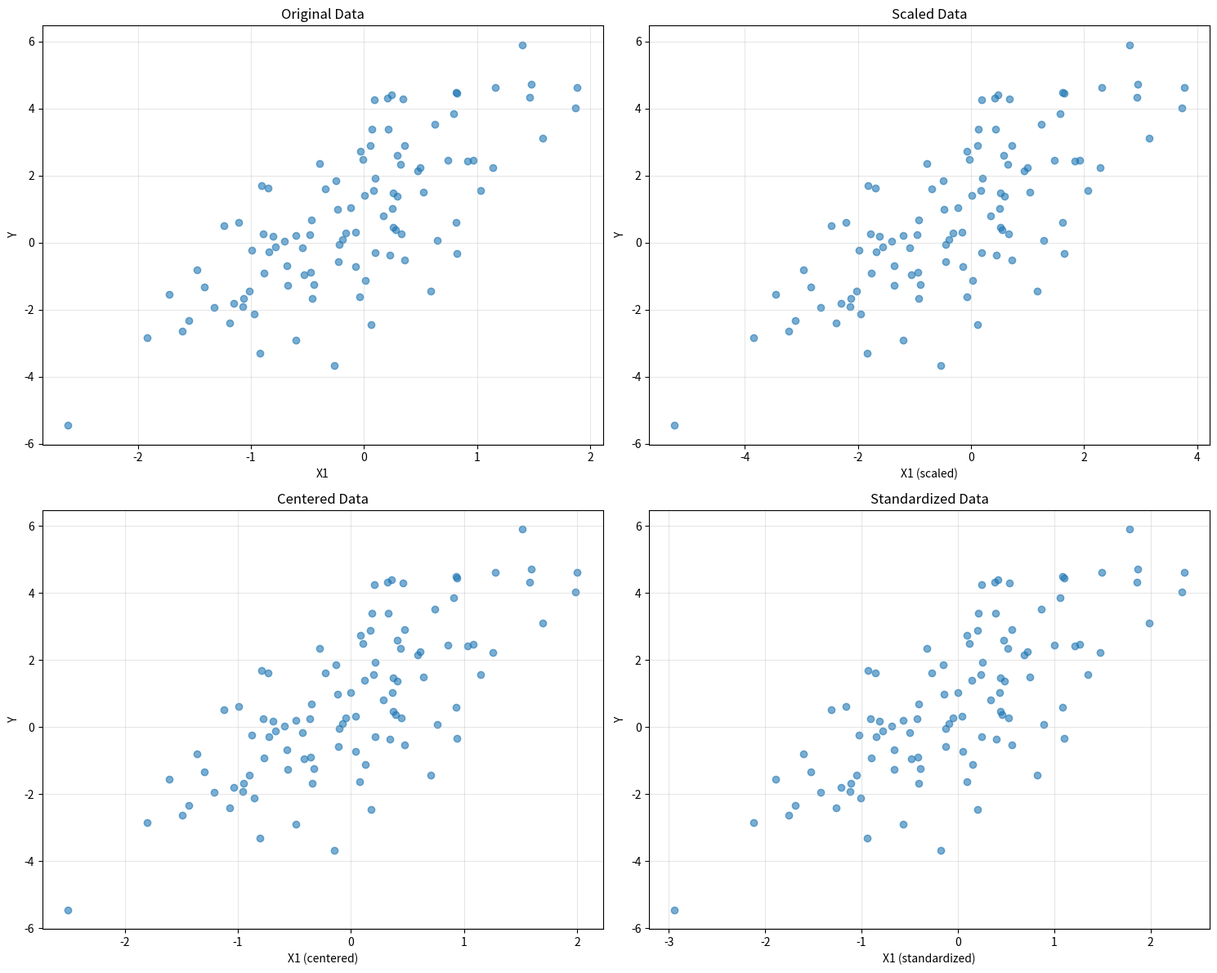

The matplotlib source for this figure:
"""
Linear Transformations
=====================

This module demonstrates the effect of linear transformations on linear regression,
showing how different transformations affect coefficients while preserving fitted values.
"""

import numpy as np
import matplotlib.pyplot as plt

def demonstrate_linear_transformations():
    """Demonstrate the effect of linear transformations on regression"""
    
    # Generate data
    np.random.seed(42)
    n = 100
    p = 2
    
    X_raw = np.random.randn(n, p)
    X = np.column_stack([np.ones(n), X_raw])
    beta_true = np.array([1, 2, -1.5])
    y = X @ beta_true + np.random.normal(0, 0.1, n)
    
    print("=== Linear Transformations Analysis ===")
    print(f"Original coefficients: {beta_true}")
    
    # 1. Scaling transformation
    scale_factor = 2.0
    A_scale = np.array([[1, 0, 0], [0, scale_factor, 0], [0, 0, 1]])
    X_scaled = X @ A_scale
    
    # Fit both models
    beta_orig = np.linalg.inv(X.T @ X) @ X.T @ y
    beta_scaled = np.linalg.inv(X_scaled.T @ X_scaled) @ X_scaled.T @ y
    
    print(f"\n1. Scaling Transformation (factor = {scale_factor})")
    print(f"Original coefficients: {beta_orig}")
    print(f"Scaled coefficients: {beta_scaled}")
    print(f"Ratio (should be {scale_factor}): {beta_orig[1] / beta_scaled[1]:.6f}")
    
    # Check invariance of fitted values
    y_hat_orig = X @ beta_orig
    y_hat_scaled = X_scaled @ beta_scaled
    invariance_check = np.linalg.norm(y_hat_orig - y_hat_scaled)
    print(f"Fitted values invariance check: {invariance_check:.10f}")
    
    # 2. Centering transformation
    x1_mean = np.mean(X[:, 1])
    x2_mean = np.mean(X[:, 2])
    A_center = np.array([[1, -x1_mean, -x2_mean], [0, 1, 0], [0, 0, 1]])
    X_centered = X @ A_center
    
    beta_centered = np.linalg.inv(X_centered.T @ X_centered) @ X_centered.T @ y
    
    print(f"\n2. Centering Transformation")
    print(f"Original coefficients: {beta_orig}")
    print(f"Centered coefficients: {beta_centered}")
    print(f"Intercept change: {beta_centered[0] - beta_orig[0]:.6f}")
    print(f"Expected intercept change: {beta_orig[1] * x1_mean + beta_orig[2] * x2_mean:.6f}")
    
    # 3. Standardization transformation
    x1_std = np.std(X[:, 1])
    x2_std = np.std(X[:, 2])
    A_standardize = np.array([[1, -x1_mean/x1_std, -x2_mean/x2_std], 
                              [0, 1/x1_std, 0], 
                              [0, 0, 1/x2_std]])
    X_standardized = X @ A_standardize
    
    beta_standardized = np.linalg.inv(X_standardized.T @ X_standardized) @ X_standardized.T @ y
    
    print(f"\n3. Standardization Transformation")
    print(f"Original coefficients: {beta_orig}")
    print(f"Standardized coefficients: {beta_standardized}")
    print(f"Slope scaling check: {beta_orig[1] * x1_std:.6f} vs {beta_standardized[1]:.6f}")
    
    return {
        'original': beta_orig,
        'scaled': beta_scaled,
        'centered': beta_centered,
        'standardized': beta_standardized,
        'X': X,
        'y': y
    }

def visualize_transformations(X, y, transformation_results):
    """Visualize the effect of different transformations"""
    
    fig, axes = plt.subplots(2, 2, figsize=(15, 12))
    
    # Original data
    axes[0,0].scatter(X[:, 1], y, alpha=0.6)
    axes[0,0].set_xlabel('X1')
    axes[0,0].set_ylabel('Y')
    axes[0,0].set_title('Original Data')
    axes[0,0].grid(True, alpha=0.3)
    
    # Scaled data
    scale_factor = 2.0
    X_scaled = X.copy()
    X_scaled[:, 1] *= scale_factor
    axes[0,1].scatter(X_scaled[:, 1], y, alpha=0.6)
    axes[0,1].set_xlabel('X1 (scaled)')
    axes[0,1].set_ylabel('Y')
    axes[0,1].set_title('Scaled Data')
    axes[0,1].grid(True, alpha=0.3)
    
    # Centered data
    X_centered = X.copy()
    X_centered[:, 1] -= np.mean(X[:, 1])
    axes[1,0].scatter(X_centered[:, 1], y, alpha=0.6)
    axes[1,0].set_xlabel('X1 (centered)')
    axes[1,0].set_ylabel('Y')
    axes[1,0].set_title('Centered Data')
    axes[1,0].grid(True, alpha=0.3)
    
    # Standardized data
    X_standardized = X.copy()
    X_standardized[:, 1] = (X[:, 1] - np.mean(X[:, 1])) / np.std(X[:, 1])
    axes[1,1].scatter(X_standardized[:, 1], y, alpha=0.6)
    axes[1,1].set_xlabel('X1 (standardized)')
    axes[1,1].set_ylabel('Y')
    axes[1,1].set_title('Standardized Data')
    axes[1,1].grid(True, alpha=0.3)
    
    plt.tight_layout()
    plt.show()

if __name__ == "__main__":
    # Demonstrate linear transformations
    transformation_results = demonstrate_linear_transformations()
    
    # Create transformation visualization
    visualize_transformations(transformation_results['X'], transformation_results['y'], transformation_results)
